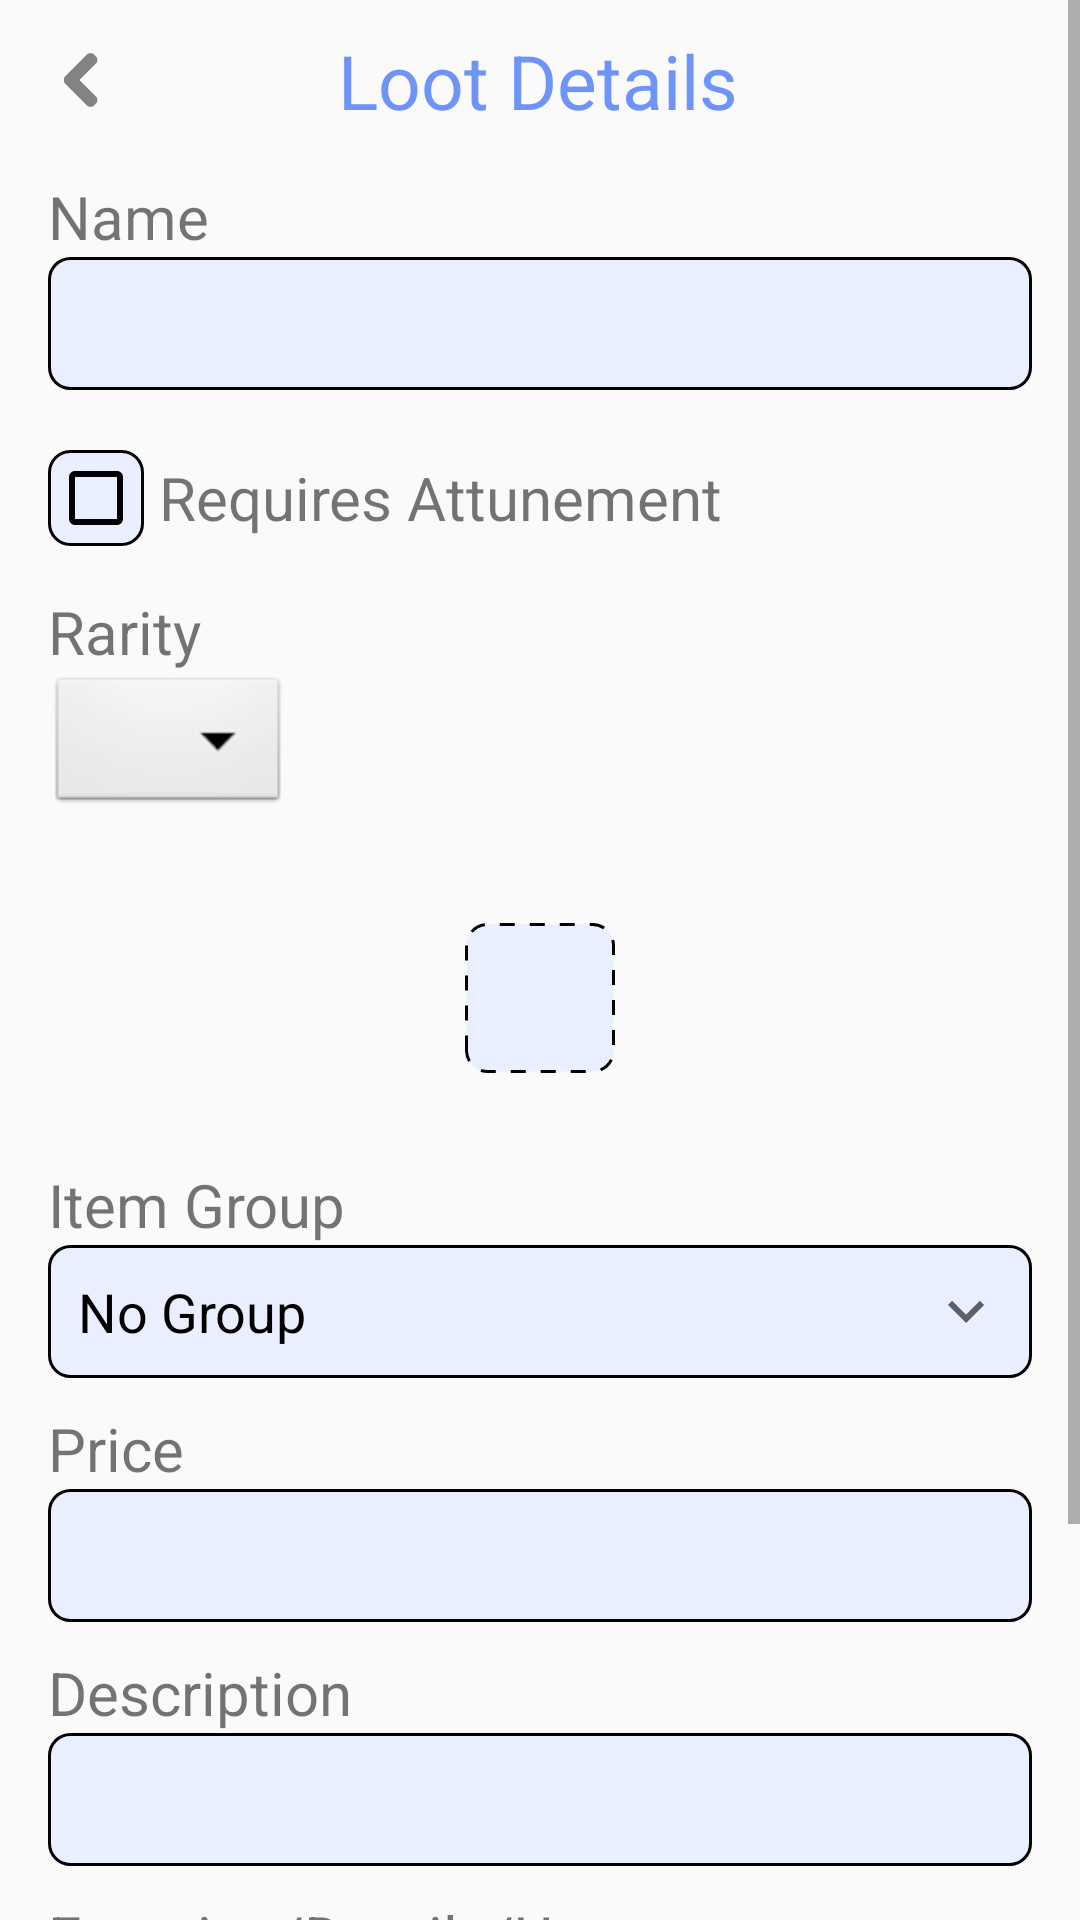

Reconstruct the res/layout file that produces this screen, plus the resources it refers to.
<!-- AndroidManifest.xml: application theme AppTheme -->
<!-- res/layout/loot_info.xml -->
<?xml version="1.0" encoding="utf-8"?>
<ScrollView
    xmlns:android="http://schemas.android.com/apk/res/android"
    android:id="@+id/lootMainLayout"
    android:layout_width="match_parent"
    android:layout_height="match_parent">

    <LinearLayout
        android:id="@+id/lootLayout"
        android:orientation="vertical"
        android:layout_width="match_parent"
        android:layout_height="match_parent"
        android:gravity="start"
        android:paddingLeft="16dp"
        android:paddingRight="16dp">

        <android.support.v7.widget.LinearLayoutCompat
            android:layout_width="match_parent"
            android:layout_height="wrap_content"
            android:layout_marginTop="10dp"
            android:gravity="center"
            android:orientation="horizontal">

            <ImageView
                android:id="@+id/backButton"
                android:layout_width="wrap_content"
                android:layout_height="wrap_content"
                android:layout_weight="0"
                android:src="@drawable/backarrow" />

            <TextView
                android:id="@+id/pageHeader"
                android:layout_width="wrap_content"
                android:layout_height="wrap_content"
                android:text="@string/lootdetails"
                android:paddingEnd="25dp"
                android:textColor="@color/mainColor3"
                android:layout_weight="1"
                android:gravity="center"
                android:textSize="25sp" />

        </android.support.v7.widget.LinearLayoutCompat>

        <TextView
            android:id="@+id/nameTitle"
            android:layout_width="wrap_content"
            android:layout_height="wrap_content"
            android:layout_marginTop="15dp"
            android:text="@string/lootname"
            android:textSize="20sp" />

        <EditText
            android:id="@+id/lootName"
            android:layout_width="match_parent"
            android:layout_height="wrap_content"
            android:background="@drawable/info_bg3"
            android:inputType="textCapSentences"
            android:padding="10dp"
            android:imeOptions="actionNext"
            android:singleLine="true" />

        <android.support.v7.widget.LinearLayoutCompat
            android:layout_width="match_parent"
            android:layout_height="wrap_content"
            android:layout_marginTop="20dp"
            android:orientation="horizontal" >

            <CheckBox
                android:id="@+id/lootRequirements"
                android:layout_width="wrap_content"
                android:layout_height="wrap_content"
                android:buttonTint="#000000"
                android:background="@drawable/info_bg3" />

            <TextView
                android:id="@+id/lootReqTitle"
                android:layout_width="wrap_content"
                android:layout_height="wrap_content"
                android:paddingStart="5dp"
                android:layout_gravity="center_vertical"
                android:text="Requires Attunement"
                android:textSize="20sp" />

        </android.support.v7.widget.LinearLayoutCompat>

        <TextView
            android:id="@+id/rarityTitle"
            android:layout_width="wrap_content"
            android:layout_height="wrap_content"
            android:layout_marginTop="15dp"
            android:text="@string/lootrarity"
            android:textSize="20sp" />

        <Spinner
            android:id="@+id/lootsRarity"
            android:layout_width="wrap_content"
            android:layout_height="wrap_content"
            android:layout_gravity="left"
            android:layout_marginBottom="15dp"
            android:background="@android:drawable/btn_dropdown"
            android:spinnerMode="dropdown" />

        <ImageView
            android:id="@+id/lootImage"
            android:layout_width="wrap_content"
            android:layout_height="wrap_content"
            android:padding="10dp"
            android:adjustViewBounds="true"
            android:layout_gravity="center" />

        <ImageView
            android:id="@+id/addImage"
            android:layout_width="50dp"
            android:layout_height="50dp"
            android:layout_gravity="center"
            android:padding="10dp"
            android:background="@drawable/info_bg6" />

        <TextView
            android:id="@+id/addImageText"
            android:layout_width="wrap_content"
            android:layout_height="wrap_content"
            android:layout_gravity="center"
            android:textSize="15sp" />

        <TextView
            android:id="@+id/groupTitle"
            android:layout_width="wrap_content"
            android:layout_height="wrap_content"
            android:layout_marginTop="10dp"
            android:text="@string/item_group"
            android:textSize="20sp" />

        <android.support.v7.widget.LinearLayoutCompat
            android:id="@+id/groupLayout"
            android:orientation="horizontal"
            android:layout_width="match_parent"
            android:layout_height="wrap_content"
            android:layout_marginBottom="5dp"
            android:background="@drawable/buttonbg4" >

            <TextView
                android:id="@+id/groupPreset"
                android:layout_width="match_parent"
                android:layout_height="wrap_content"
                android:layout_weight="1"
                android:padding="10dp"
                android:textColorHint="@color/black"
                android:hint="No Group"
                android:textSize="18sp" />

            <ImageView
                android:id="@+id/downArrow"
                android:layout_width="wrap_content"
                android:layout_height="wrap_content"
                android:src="@drawable/downarrow"
                android:padding="10dp"
                android:layout_gravity="center_vertical"/>

        </android.support.v7.widget.LinearLayoutCompat>

        <TextView
            android:id="@+id/priceTitle"
            android:layout_width="wrap_content"
            android:layout_height="wrap_content"
            android:layout_marginTop="5dp"
            android:text="@string/lootprice"
            android:textSize="20sp" />

        <EditText
            android:id="@+id/lootPrice"
            android:layout_width="match_parent"
            android:layout_height="wrap_content"
            android:background="@drawable/info_bg3"
            android:ems="10"
            android:inputType="textCapSentences"
            android:padding="10dp"
            android:text=""
            android:imeOptions="actionNext"
            android:singleLine="true" />

        <TextView
            android:id="@+id/descTitle"
            android:layout_width="wrap_content"
            android:layout_height="wrap_content"
            android:layout_marginTop="10dp"
            android:text="@string/lootdesc"
            android:textSize="20sp" />

        <EditText
            android:id="@+id/lootDescription"
            android:layout_width="match_parent"
            android:layout_height="wrap_content"
            android:background="@drawable/info_bg3"
            android:ems="10"
            android:inputType="textCapSentences|textMultiLine"
            android:padding="10dp" />

        <TextView
            android:id="@+id/detailsTitle"
            android:layout_width="wrap_content"
            android:layout_height="wrap_content"
            android:layout_marginTop="10dp"
            android:text="@string/lootfun"
            android:textSize="20sp" />

        <EditText
            android:id="@+id/lootDetails"
            android:layout_width="match_parent"
            android:layout_height="wrap_content"
            android:background="@drawable/info_bg3"
            android:ems="10"
            android:inputType="textCapSentences|textMultiLine"
            android:padding="10dp" />

        <android.support.v7.widget.LinearLayoutCompat
            android:id="@+id/lootButtonLayout"
            android:layout_width="match_parent"
            android:layout_height="wrap_content"
            android:layout_marginTop="20dp"
            android:layout_marginBottom="35dp"
            android:gravity="center"
            android:orientation="horizontal">

                <Button
                    android:id="@+id/saveLoot"
                    android:layout_marginLeft="5dp"
                    android:layout_marginRight="5dp"
                    android:layout_width="wrap_content"
                    android:layout_height="wrap_content"
                    android:text="@string/savechanges"
                    android:padding="10dp"
                    android:background="@drawable/buttonbg"/>

        </android.support.v7.widget.LinearLayoutCompat>

    </LinearLayout>
</ScrollView>
<!-- resources referenced by this layout -->
<resources>
  <color name="black">#000000</color>
  <color name="mainColor3">#6F94F8</color>
  <!-- drawable backarrow: png bitmap (drawable-hdpi, 251 bytes) -->
  <!-- drawable buttonbg (drawable) -->
  <?xml version="1.0" encoding="utf-8"?>
  <selector xmlns:android="http://schemas.android.com/apk/res/android">
  
      <item android:state_pressed="true">
          <shape android:shape="rectangle">
              <solid android:color="#949494"/>
              <stroke
                  android:color="#000000"
                  android:width="1dp"
                  />
              <corners android:radius="7dp"/>
          </shape>
      </item>
  
      <item>
          <shape android:shape="rectangle">
              <solid android:color="#D3D3D3"/>
              <stroke
                  android:color="#000000"
                  android:width="1dp"
                  />
              <corners android:radius="7dp"/>
          </shape>
      </item>
  
  </selector>
  <!-- drawable buttonbg4 (drawable) -->
  <?xml version="1.0" encoding="utf-8"?>
  <selector xmlns:android="http://schemas.android.com/apk/res/android">
  
      <item android:state_pressed="true">
          <shape android:shape="rectangle">
              <solid android:color="#b8ccfc"/>
              <stroke
                  android:color="#000000"
                  android:width="1dp"
                  />
              <corners android:radius="7dp"/>
          </shape>
      </item>
  
      <item>
          <shape android:shape="rectangle">
              <solid android:color="#e9effe"/>
              <stroke
                  android:color="#000000"
                  android:width="1dp"
                  />
              <corners android:radius="7dp"/>
          </shape>
      </item>
  
  </selector>
  <!-- drawable downarrow (drawable-anydpi) -->
  <vector xmlns:android="http://schemas.android.com/apk/res/android"
      android:width="24dp"
      android:height="24dp"
      android:viewportWidth="24"
      android:viewportHeight="24"
      android:tint="#000000"
      android:alpha="0.6">
    <path
        android:fillColor="@android:color/white"
        android:pathData="M7.41,8.59L12,13.17l4.59,-4.58L18,10l-6,6 -6,-6 1.41,-1.41z"/>
  </vector>
  <!-- drawable info_bg3 (drawable) -->
  <?xml version="1.0" encoding="utf-8"?>
  <selector xmlns:android="http://schemas.android.com/apk/res/android">
      <item>
          <shape android:shape="rectangle">
              <solid android:color="#e9effe"/>
              <stroke
                  android:color="#000000"
                  android:width="1dp"
                  />
              <corners android:radius="7dp"/>
          </shape>
      </item>
  </selector>
  <!-- drawable info_bg6 (drawable) -->
  <?xml version="1.0" encoding="utf-8"?>
  <selector xmlns:android="http://schemas.android.com/apk/res/android">
      <item>
          <shape android:shape="rectangle">
              <solid android:color="#e9effe"/>
              <stroke
                  android:dashGap="5dp"
                  android:dashWidth="5dp"
                  android:color="#000000"
                  android:width="1dp"
                  />
              <corners android:radius="7dp"/>
          </shape>
      </item>
  </selector>
  <string name="item_group">Item Group</string>
  <string name="lootdesc">Description</string>
  <string name="lootdetails">Loot Details</string>
  <string name="lootfun">Function/Details/Usage</string>
  <string name="lootname">Name</string>
  <string name="lootprice">Price</string>
  <string name="lootrarity">Rarity</string>
  <string name="savechanges">Save Changes</string>
  <style name="AppTheme" parent="Theme.AppCompat.Light.NoActionBar">
          
          <item name="colorPrimary">@color/colorPrimary</item>
          <item name="colorPrimaryDark">@color/colorPrimaryDark</item>
          <item name="colorAccent">@color/colorAccent</item>
      </style>
  <color name="colorPrimary">#008577</color>
  <color name="colorPrimaryDark">#00574B</color>
  <color name="colorAccent">#D81B60</color>
</resources>
